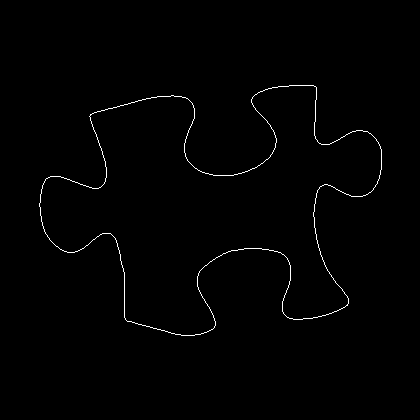

The file beside this chart, header and first rows:
39, 203
39, 204
39, 205
39, 206
40, 207
40, 208
40, 209
40, 210
40, 211
40, 212
40, 213
40, 214
40, 215
41, 216
41, 217
41, 218
41, 219
41, 220
41, 221
42, 222
42, 223
42, 224
42, 225
43, 226
43, 227
43, 228
44, 229
44, 230
44, 231
45, 232
45, 233
46, 234
47, 235
47, 236
48, 237
49, 238
49, 239
50, 240
51, 241
52, 242
53, 243
54, 244
55, 245
56, 246
57, 246
58, 247
59, 248
60, 249
61, 249
62, 250
63, 250
64, 251
65, 251
66, 251
67, 252
68, 252
69, 252
70, 252
71, 252
72, 252
73, 252
... 1,326 more rows
